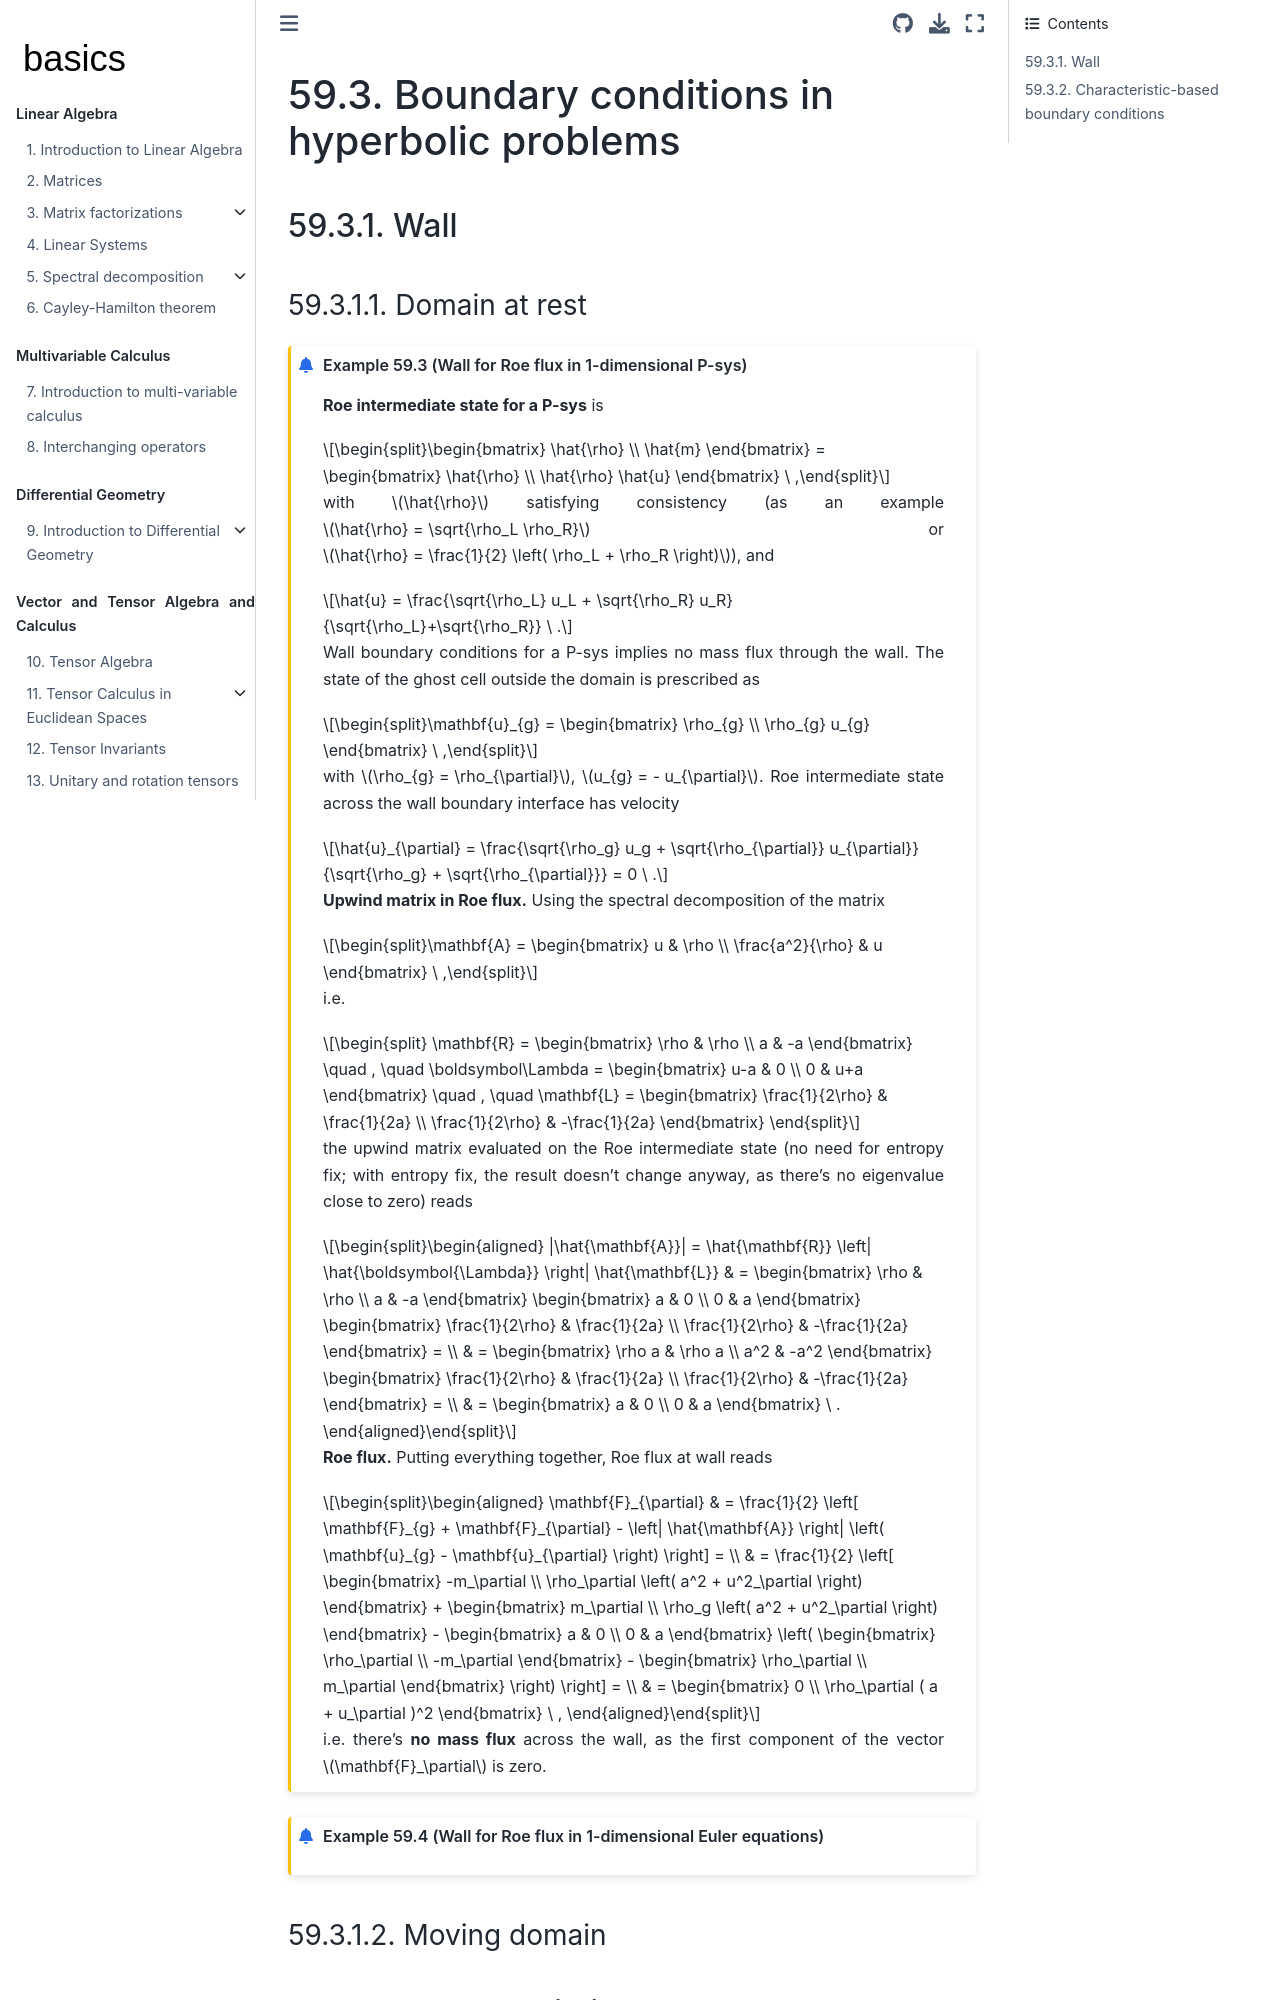

repository: Basics2022/bbooks-math-miscellanea · page: ch/pde/fvm-hyperbolic-bc.html · generator: jekyll

(pde:fvm:hyperbolic:bc)=
# Boundary conditions in hyperbolic problems

(pde:fvm:hyperbolic:bc:wall)=
## Wall

### Domain at rest

```{prf:example} Wall for Roe flux in 1-dimensional P-sys

**Roe intermediate state for a P-sys** is

$$\begin{bmatrix} \hat{\rho} \\ \hat{m} \end{bmatrix} = \begin{bmatrix} \hat{\rho} \\ \hat{\rho} \hat{u} \end{bmatrix} \ ,$$

with $\hat{\rho}$ satisfying consistency (as an example $\hat{\rho} = \sqrt{\rho_L \rho_R}$ or $\hat{\rho} = \frac{1}{2} \left( \rho_L + \rho_R \right)$), and 

$$\hat{u} = \frac{\sqrt{\rho_L} u_L + \sqrt{\rho_R} u_R}{\sqrt{\rho_L}+\sqrt{\rho_R}} \ .$$

Wall boundary conditions for a P-sys implies no mass flux through the wall. The state of the ghost cell outside the domain is prescribed as

$$\mathbf{u}_{g} = \begin{bmatrix} \rho_{g} \\ \rho_{g} u_{g} \end{bmatrix} \ ,$$

with $\rho_{g} = \rho_{\partial}$, $u_{g} = - u_{\partial}$. Roe intermediate state across the wall boundary interface has velocity

$$\hat{u}_{\partial} = \frac{\sqrt{\rho_g} u_g + \sqrt{\rho_{\partial}} u_{\partial}}{\sqrt{\rho_g} + \sqrt{\rho_{\partial}}} = 0 \ .$$

**Upwind matrix in Roe flux.** Using the spectral decomposition of the matrix 

$$\mathbf{A} = \begin{bmatrix} u & \rho \\ \frac{a^2}{\rho} & u  \end{bmatrix} \ ,$$

i.e.

$$
\mathbf{R} = \begin{bmatrix} \rho & \rho \\ a & -a \end{bmatrix} \quad , \quad
\boldsymbol\Lambda = \begin{bmatrix} u-a & 0 \\ 0 & u+a \end{bmatrix} \quad , \quad
\mathbf{L} = \begin{bmatrix} \frac{1}{2\rho} & \frac{1}{2a} \\ \frac{1}{2\rho} & -\frac{1}{2a} \end{bmatrix}
$$

the upwind matrix evaluated on the Roe intermediate state (no need for entropy fix; with entropy fix, the result doesn't change anyway, as there's no eigenvalue close to zero) reads

$$\begin{aligned}
|\hat{\mathbf{A}}|
= \hat{\mathbf{R}} \left| \hat{\boldsymbol{\Lambda}} \right| \hat{\mathbf{L}} 
& = \begin{bmatrix} \rho & \rho \\ a & -a \end{bmatrix} \begin{bmatrix} a & 0 \\ 0 & a \end{bmatrix} \begin{bmatrix} \frac{1}{2\rho} & \frac{1}{2a} \\ \frac{1}{2\rho} & -\frac{1}{2a} \end{bmatrix} = \\
& = \begin{bmatrix} \rho a & \rho a \\ a^2 & -a^2 \end{bmatrix} \begin{bmatrix} \frac{1}{2\rho} & \frac{1}{2a} \\ \frac{1}{2\rho} & -\frac{1}{2a} \end{bmatrix} = \\
& = \begin{bmatrix} a & 0 \\ 0 & a \end{bmatrix} \ . 
\end{aligned}$$

**Roe flux.** Putting everything together, Roe flux at wall reads
